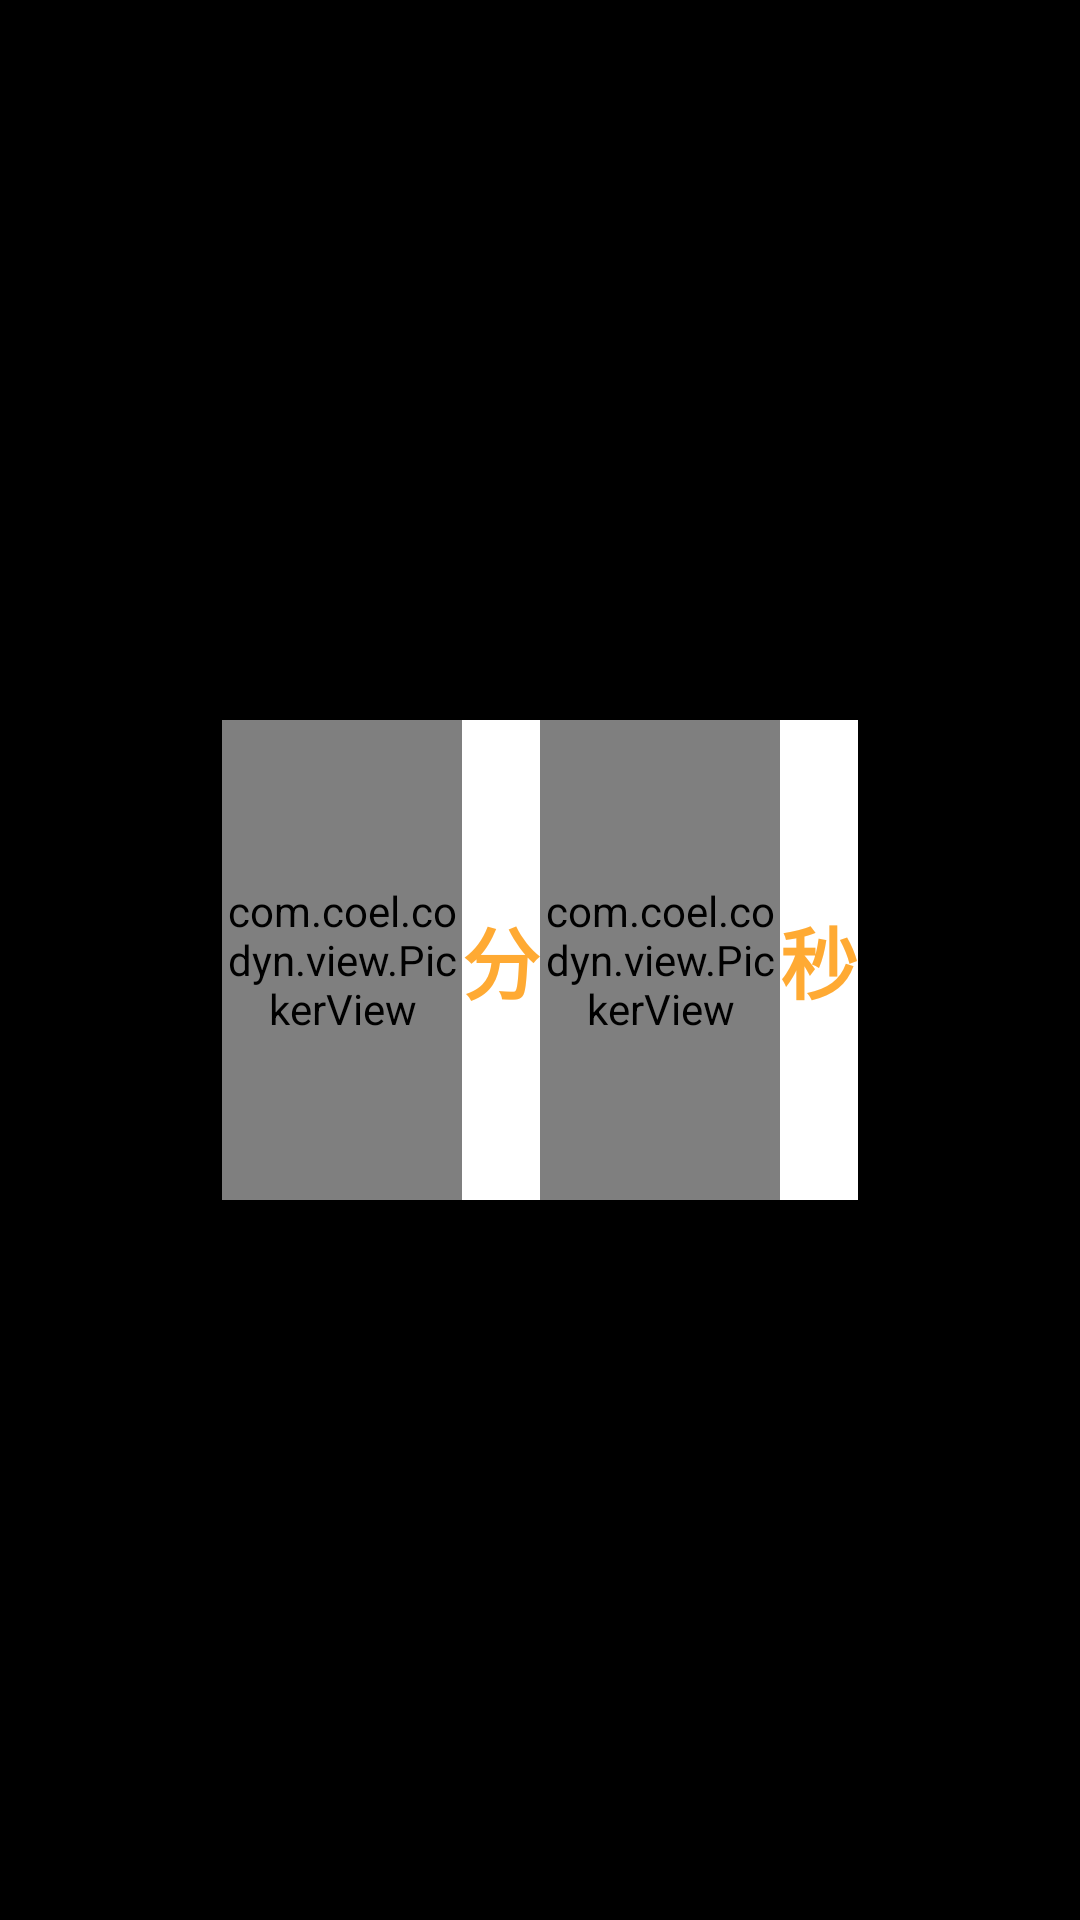

Android layout source for this screen:
<!-- AndroidManifest.xml: application theme AppTheme -->
<!-- res/layout/picker_view.xml -->
<?xml version="1.0" encoding="utf-8"?>
<RelativeLayout xmlns:android="http://schemas.android.com/apk/res/android"
    android:layout_width="match_parent"
    android:layout_height="match_parent"
    android:background="#000000">

    <RelativeLayout
        android:layout_width="wrap_content"
        android:layout_height="wrap_content"
        android:layout_centerInParent="true"
        android:background="#ffffff">

        <com.coel.codyn.view.PickerView
            android:id="@+id/minute_pv"
            android:layout_width="80dp"
            android:layout_height="160dp" />

        <TextView
            android:id="@+id/minute_tv"
            android:layout_width="wrap_content"
            android:layout_height="wrap_content"
            android:layout_centerVertical="true"
            android:layout_toRightOf="@id/minute_pv"
            android:text="分"
            android:textColor="#ffaa33"
            android:textSize="26sp"
            android:textStyle="bold" />

        <com.coel.codyn.view.PickerView
            android:id="@+id/second_pv"
            android:layout_width="80dp"
            android:layout_height="160dp"
            android:layout_toRightOf="@id/minute_tv" />

        <TextView
            android:id="@+id/second_tv"
            android:layout_width="wrap_content"
            android:layout_height="wrap_content"
            android:layout_centerVertical="true"
            android:layout_toRightOf="@id/second_pv"
            android:text="秒"
            android:textColor="#ffaa33"
            android:textSize="26sp"
            android:textStyle="bold" />

    </RelativeLayout>

</RelativeLayout>
<!-- resources referenced by this layout -->
<resources>
  <style name="AppTheme" parent="Theme.AppCompat.Light.DarkActionBar">
          
          <item name="colorPrimary">@color/colorPrimary</item>
          <item name="colorPrimaryDark">@color/colorPrimaryDark</item>
          <item name="colorAccent">@color/colorAccent</item>
          <item name="android:windowBackground">@color/widowBackground</item>
      </style>
  <color name="colorPrimary">#b6c4ec</color>
  <color name="colorPrimaryDark">#c2bba9</color>
  <color name="colorAccent">#59beaf</color>
  <color name="widowBackground">#f5f5f5</color>
</resources>
